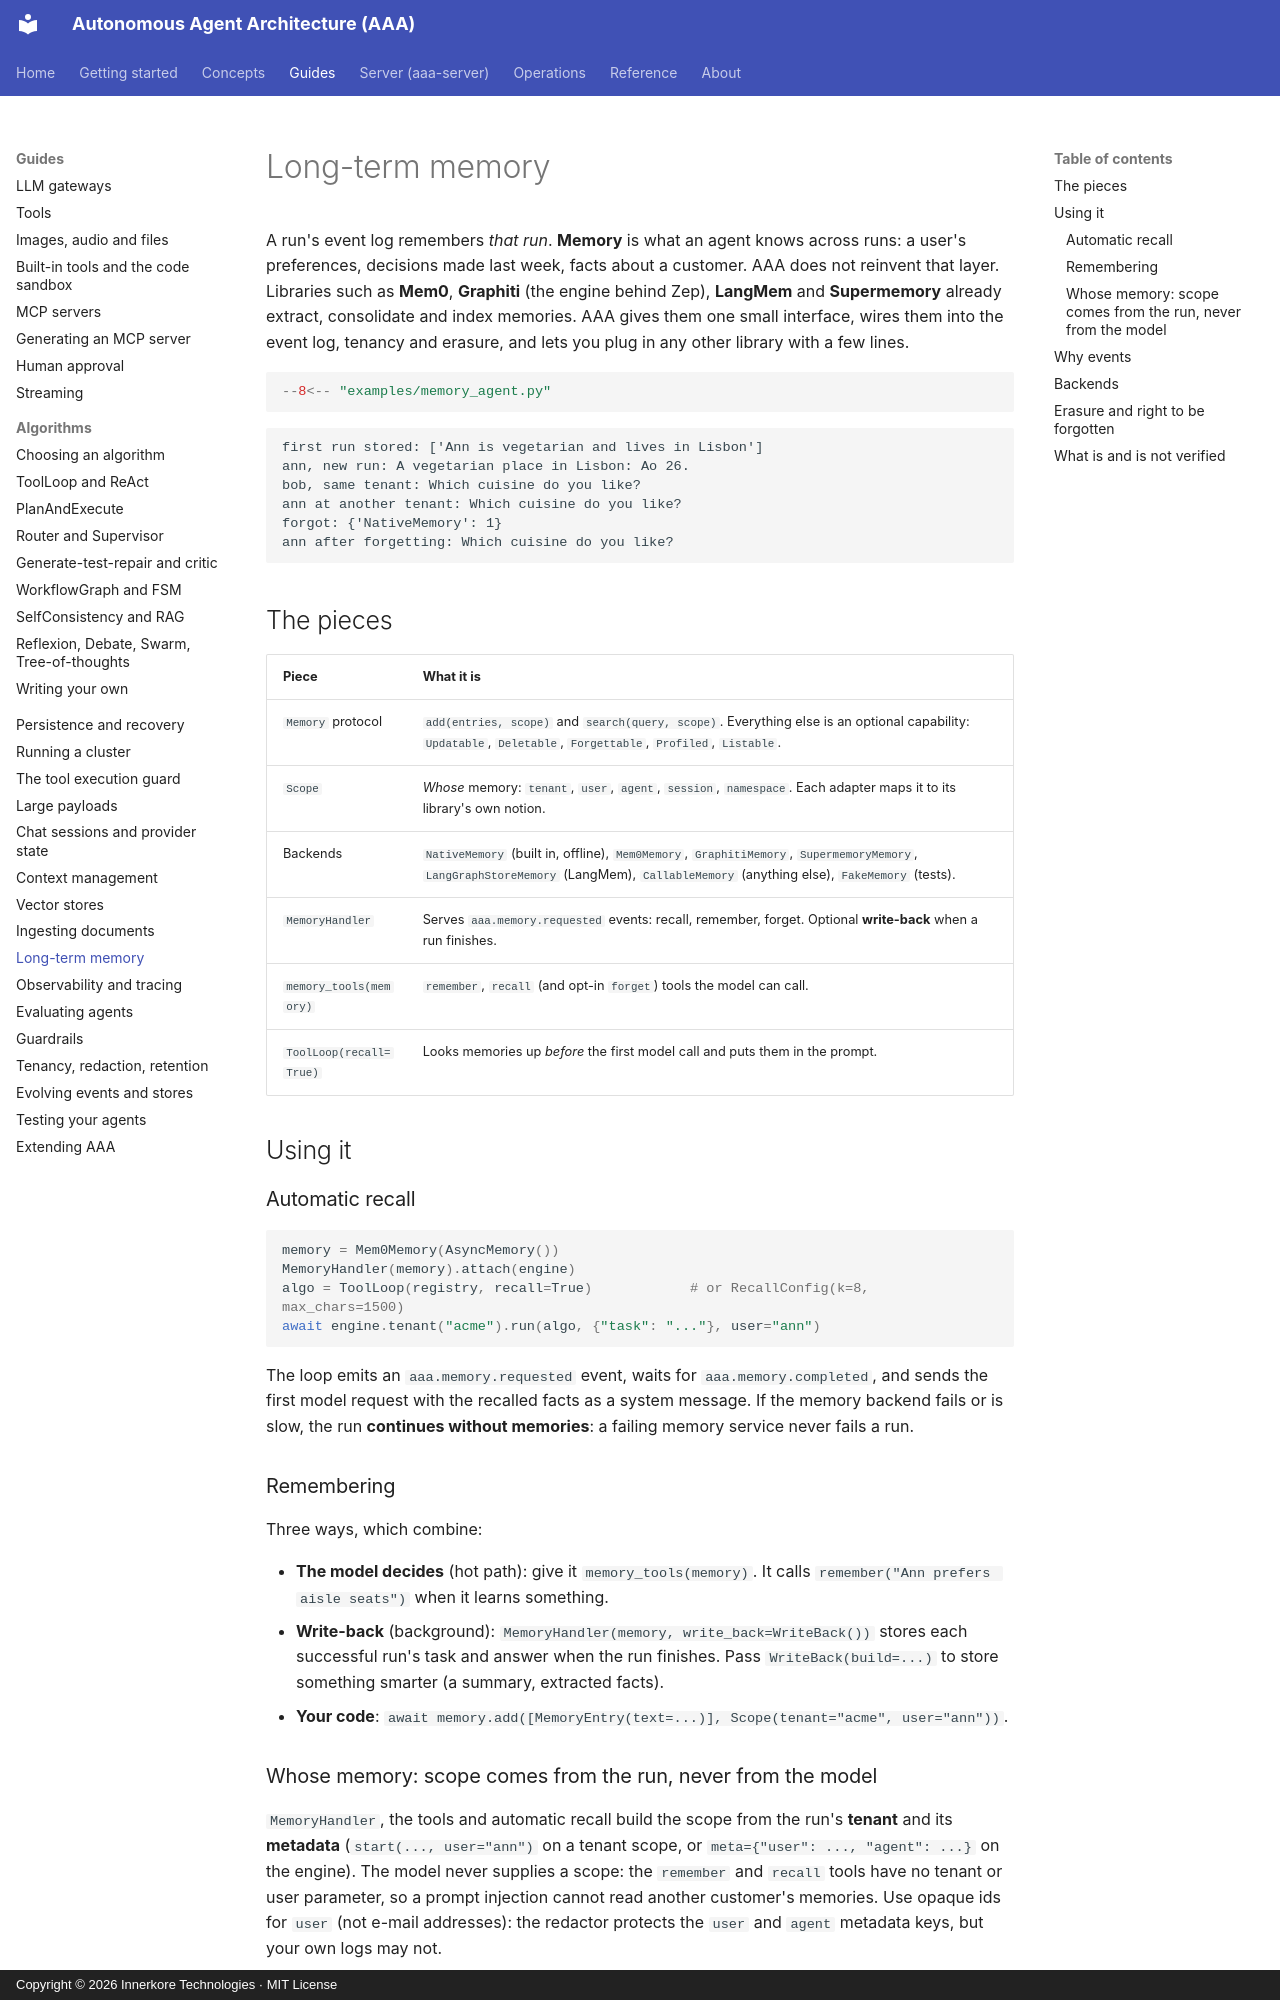

repository: innerkorehq/AutonomousAgentAlgos · page: guides/memory/index.html · generator: mkdocs · copyright: Copyright © 2026 Innerkore Technologies · MIT License

# Long-term memory

A run's event log remembers *that run*. **Memory** is what an agent knows across runs: a user's preferences, decisions made last
week, facts about a customer. AAA does not reinvent that layer. Libraries such as **Mem0**, **Graphiti** (the engine behind Zep),
**LangMem** and **Supermemory** already extract, consolidate and index memories. AAA gives them one small interface, wires them
into the event log, tenancy and erasure, and lets you plug in any other library with a few lines.

```python
--8<-- "examples/memory_agent.py"
```

```text
first run stored: ['Ann is vegetarian and lives in Lisbon']
ann, new run: A vegetarian place in Lisbon: Ao 26.
bob, same tenant: Which cuisine do you like?
ann at another tenant: Which cuisine do you like?
forgot: {'NativeMemory': 1}
ann after forgetting: Which cuisine do you like?
```

## The pieces

| Piece | What it is |
|---|---|
| `Memory` protocol | `add(entries, scope)` and `search(query, scope)`. Everything else is an optional capability: `Updatable`, `Deletable`, `Forgettable`, `Profiled`, `Listable`. |
| `Scope` | *Whose* memory: `tenant`, `user`, `agent`, `session`, `namespace`. Each adapter maps it to its library's own notion. |
| Backends | `NativeMemory` (built in, offline), `Mem0Memory`, `GraphitiMemory`, `SupermemoryMemory`, `LangGraphStoreMemory` (LangMem), `CallableMemory` (anything else), `FakeMemory` (tests). |
| `MemoryHandler` | Serves `aaa.memory.requested` events: recall, remember, forget. Optional **write-back** when a run finishes. |
| `memory_tools(memory)` | `remember`, `recall` (and opt-in `forget`) tools the model can call. |
| `ToolLoop(recall=True)` | Looks memories up *before* the first model call and puts them in the prompt. |

## Using it

### Automatic recall

```python
memory = Mem0Memory(AsyncMemory())
MemoryHandler(memory).attach(engine)
algo = ToolLoop(registry, recall=True)            # or RecallConfig(k=8, max_chars=1500)
await engine.tenant("acme").run(algo, {"task": "..."}, user="ann")
```

The loop emits an `aaa.memory.requested` event, waits for `aaa.memory.completed`, and sends the first model request with the
recalled facts as a system message. If the memory backend fails or is slow, the run **continues without memories**: a failing
memory service never fails a run.

### Remembering

Three ways, which combine:

- **The model decides** (hot path): give it `memory_tools(memory)`. It calls `remember("Ann prefers aisle seats")` when it learns something.
- **Write-back** (background): `MemoryHandler(memory, write_back=WriteBack())` stores each successful run's task and answer when the run
  finishes. Pass `WriteBack(build=...)` to store something smarter (a summary, extracted facts).
- **Your code**: `await memory.add([MemoryEntry(text=...)], Scope(tenant="acme", user="ann"))`.

### Whose memory: scope comes from the run, never from the model

`MemoryHandler`, the tools and automatic recall build the scope from the run's **tenant** and its **metadata**
(`start(..., user="ann")` on a tenant scope, or `meta={"user": ..., "agent": ...}` on the engine). The model never supplies a scope:
the `remember` and `recall` tools have no tenant or user parameter, so a prompt injection cannot read another customer's memories.
Use opaque ids for `user` (not e-mail addresses): the redactor protects the `user` and `agent` metadata keys, but your own logs may not.
